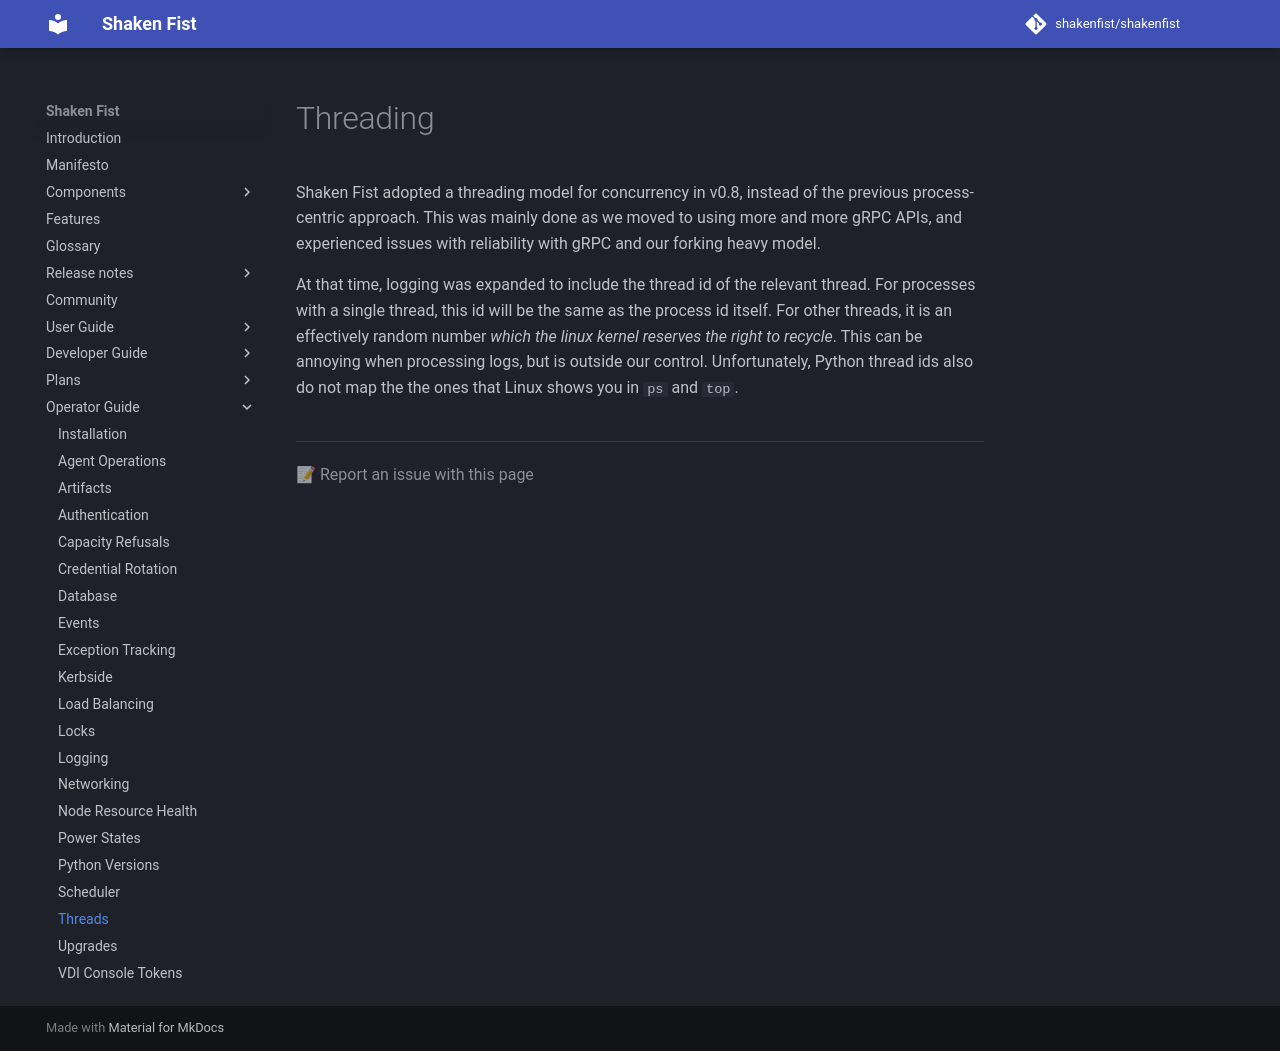

repository: shakenfist/shakenfist · page: operator_guide/threads/index.html · generator: mkdocs

# Threading

Shaken Fist adopted a threading model for concurrency in v0.8, instead of the
previous process-centric approach. This was mainly done as we moved to using
more and more gRPC APIs, and experienced issues with reliability with gRPC and
our forking heavy model.

At that time, logging was expanded to include the thread id of the relevant
thread. For processes with a single thread, this id will be the same as the
process id itself. For other threads, it is an effectively random number
*which the linux kernel reserves the right to recycle*. This can be annoying
when processing logs, but is outside our control. Unfortunately, Python thread
ids also do not map the the ones that Linux shows you in `ps` and `top`.
